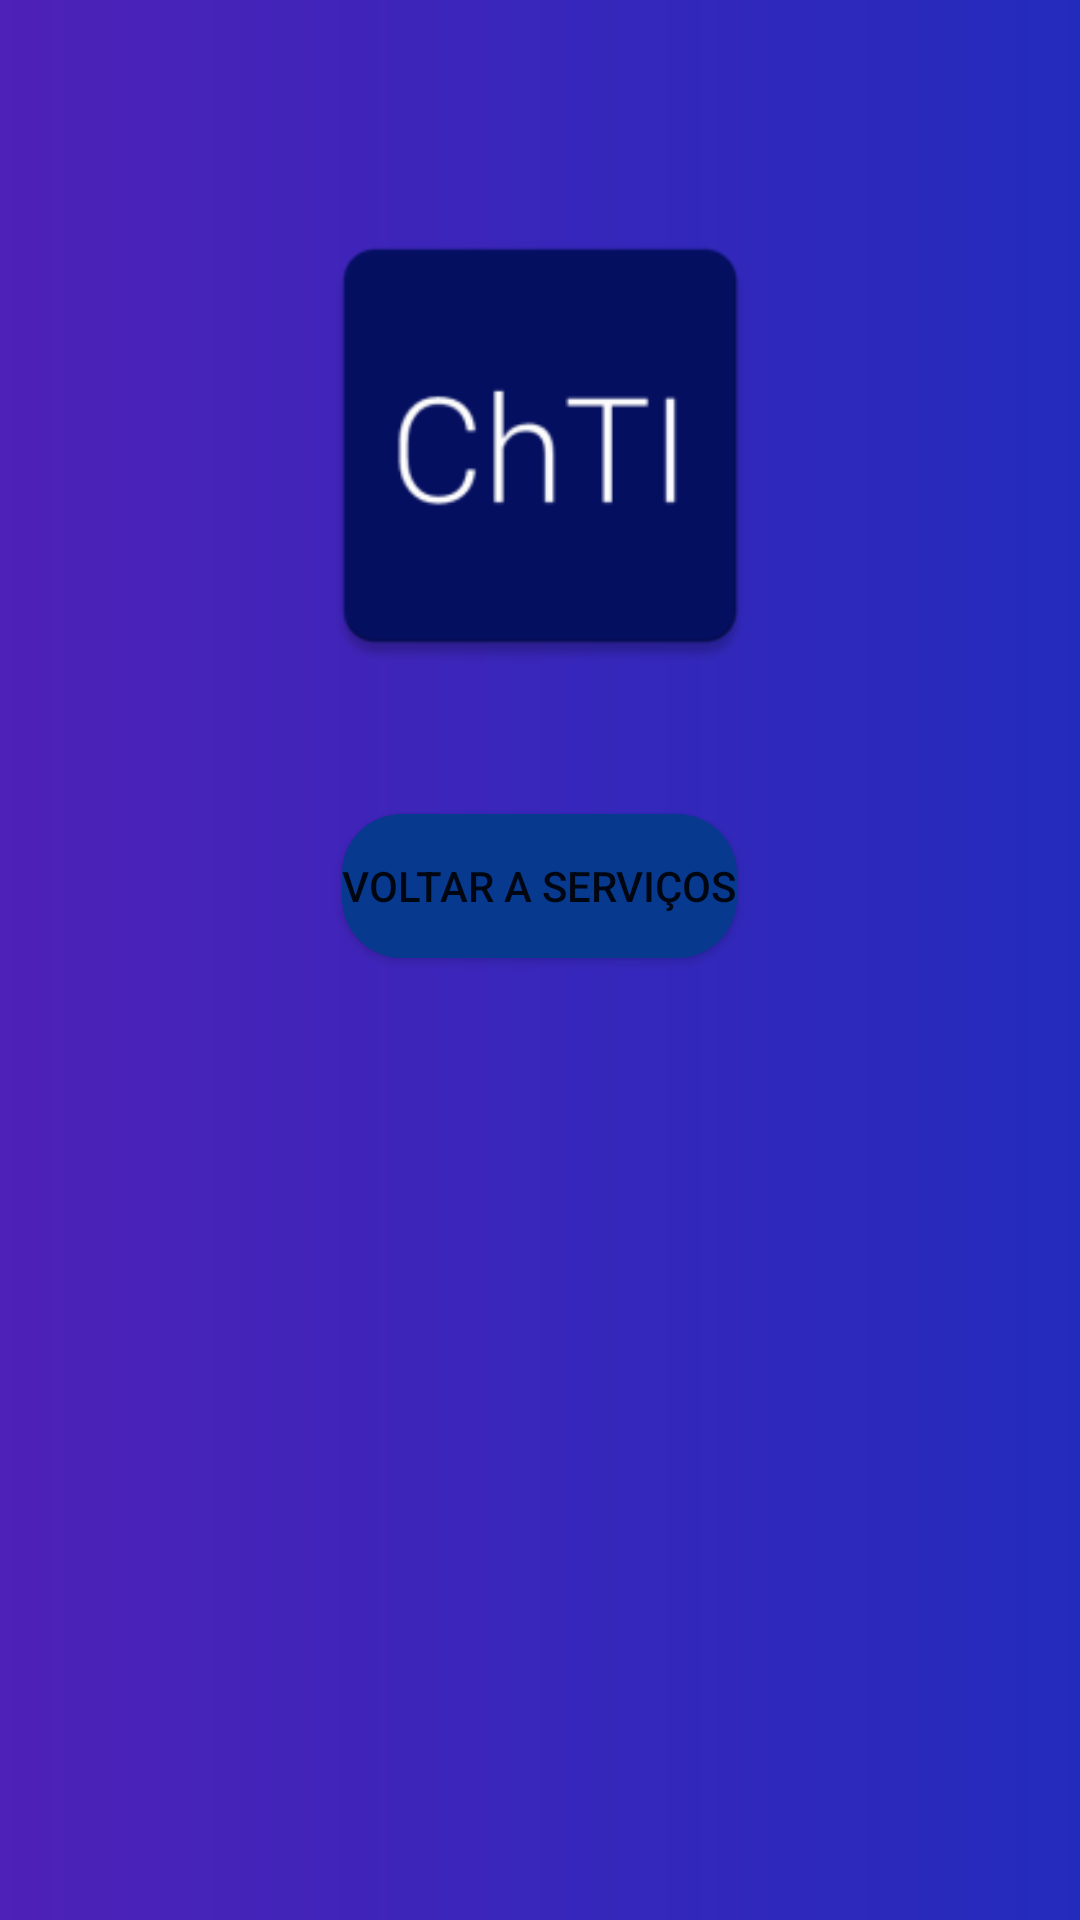

Here is an Android app screen rendered from its layout file. Give the layout XML and the strings, colors and styles it references.
<!-- AndroidManifest.xml: application theme Theme.APPTI -->
<!-- res/layout/activity_protocolo.xml -->
<RelativeLayout xmlns:android="http://schemas.android.com/apk/res/android"
    xmlns:tools="http://schemas.android.com/tools"
    android:layout_width="match_parent"
    android:layout_height="match_parent"
    xmlns:app="http://schemas.android.com/apk/res-auto"
    android:padding="16dp"
    android:background="@drawable/bg_gradient"
    tools:context=".abrirchamado.ProtocoloActivity">

    <ImageView
        android:id="@+id/iconti"
        android:layout_width="180dp"
        android:layout_height="165dp"
        android:layout_centerHorizontal="true"
        android:layout_marginTop="50dp"
        app:srcCompat="@mipmap/tift" />

    <TextView
        android:id="@+id/textViewProtocolo"
        android:layout_width="wrap_content"
        android:layout_height="wrap_content"
        android:textSize="18sp"
        android:textStyle="bold"
        android:textColor="#FFFFFF"
        android:layout_below="@id/iconti"
        android:layout_centerInParent="true" />

    <Button
        android:id="@+id/btnvoltserv"
        android:layout_width="wrap_content"
        android:layout_height="wrap_content"
        android:text="@string/Menu_S"
        android:background="@drawable/button_rounded"
        android:layout_below="@id/textViewProtocolo"
        android:layout_centerHorizontal="true"
        android:onClick="openVtServ"
        android:layout_marginTop="16dp" />


</RelativeLayout>
<!-- resources referenced by this layout -->
<resources>
  <!-- drawable bg_gradient (drawable) -->
  <?xml version="1.0" encoding="utf-8"?>
  <shape xmlns:android="http://schemas.android.com/apk/res/android"
      android:shape="rectangle">
      <gradient
          android:startColor="#4E21B8"
          android:endColor="#232BBD"
          android:type="linear"/>
  </shape>
  <!-- drawable button_rounded (drawable) -->
  <selector xmlns:android="http://schemas.android.com/apk/res/android">
      <item>
          <shape android:shape="rectangle">
              <corners android:radius="20dp" />
              <solid android:color="@color/azulbtn" /> 
          </shape>
      </item>
  </selector>
  <!-- mipmap tift: png bitmap (mipmap-hdpi, 4350 bytes) -->
  <string name="Menu_S">Voltar a Serviços</string>
  <style name="Theme.APPTI" parent="Theme.MaterialComponents.DayNight.NoActionBar">
          
          <item name="colorPrimary">@color/azulbtn</item>
          <item name="colorPrimaryVariant">@color/purple_700</item>
          <item name="colorOnPrimary">@color/white</item>
          
          <item name="colorSecondary">@color/teal_200</item>
          <item name="colorSecondaryVariant">@color/teal_700</item>
          <item name="colorOnSecondary">@color/black</item>
          
          <item name="windowActionBar">false</item>
          <item name="windowNoTitle">true</item>
          
      </style>
  <color name="azulbtn">#07398F</color>
  <color name="purple_700">#FF3700B3</color>
  <color name="white">#FFFFFFFF</color>
  <color name="teal_200">#FF03DAC5</color>
  <color name="teal_700">#FF018786</color>
  <color name="black">#FF000000</color>
</resources>
